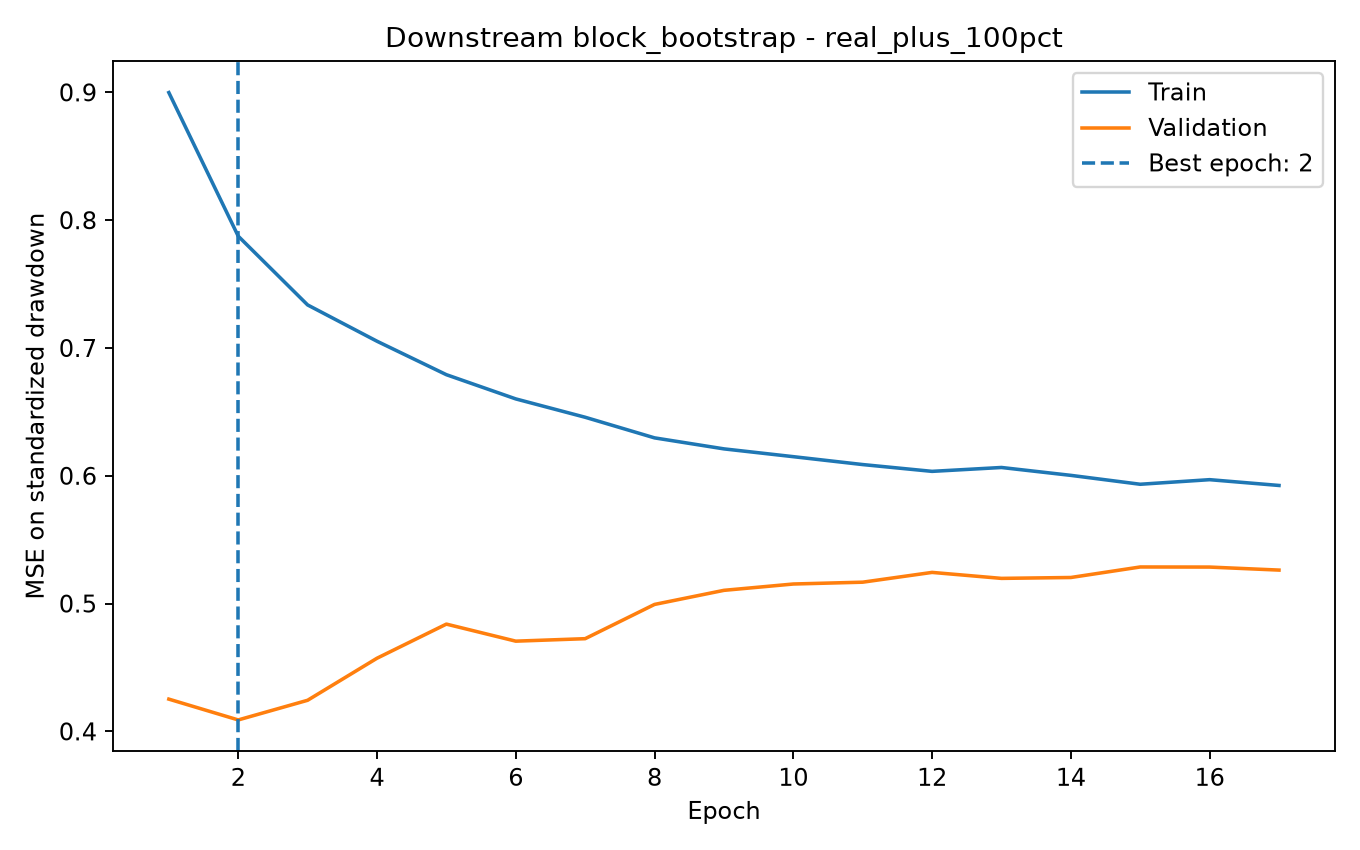

Data behind this chart, as committed beside it:
epoch, train_mse_scaled, validation_mse_scaled, learning_rate
1.0, 0.8999, 0.4253, 0.001
2.0, 0.7875, 0.409, 0.001
3.0, 0.7337, 0.4244, 0.001
4.0, 0.7053, 0.4573, 0.001
5.0, 0.6791, 0.484, 0.001
6.0, 0.6602, 0.4706, 0.001
7.0, 0.6458, 0.4725, 0.001
8.0, 0.6297, 0.4994, 0.0005
9.0, 0.6211, 0.5104, 0.0005
10.0, 0.615, 0.5153, 0.0005
11.0, 0.6088, 0.5168, 0.0005
12.0, 0.6035, 0.5244, 0.0005
13.0, 0.6065, 0.5197, 0.0005
14.0, 0.6003, 0.5204, 0.00025
15.0, 0.5934, 0.5287, 0.00025
16.0, 0.597, 0.5286, 0.00025
17.0, 0.5924, 0.5262, 0.00025
